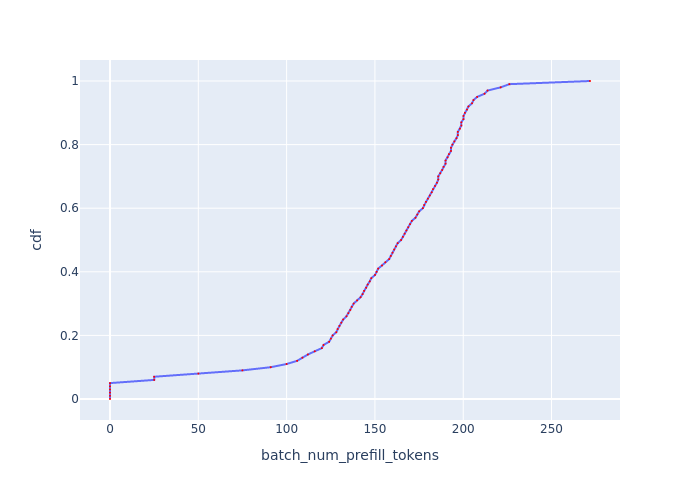

Values plotted in this chart, from the file beside it:
, cdf, batch_num_prefill_tokens
0, 0.0, 0.0
1, 0.01, 0.0
2, 0.02, 0.0
3, 0.03, 0.0
4, 0.04, 0.0
5, 0.05, 0.0
6, 0.06, 25
7, 0.07, 25
8, 0.08, 50.05
9, 0.09, 74.96
10, 0.1, 91.01
11, 0.11, 99.98
12, 0.12, 106
13, 0.13, 109
14, 0.14, 112.1
15, 0.15, 115.9
16, 0.16, 119.9
17, 0.17, 120.9
18, 0.18, 124.1
19, 0.19, 125.1
20, 0.2, 126.1
21, 0.21, 128.1
22, 0.22, 128.9
23, 0.23, 129.9
24, 0.24, 131
25, 0.25, 132
26, 0.26, 133.9
27, 0.27, 135
28, 0.28, 136
29, 0.29, 136.9
30, 0.3, 138
31, 0.31, 139.9
32, 0.32, 141.9
33, 0.33, 143
34, 0.34, 143.9
35, 0.35, 145
36, 0.36, 145.9
37, 0.37, 147.1
38, 0.38, 148
39, 0.39, 150.1
40, 0.4, 151
41, 0.41, 151.9
42, 0.42, 154
43, 0.43, 155.9
44, 0.44, 158.1
45, 0.45, 159
46, 0.46, 160
47, 0.47, 160.9
48, 0.48, 161.9
49, 0.49, 162.9
50, 0.5, 164.8
51, 0.51, 165.8
52, 0.52, 166.8
53, 0.53, 167.8
54, 0.54, 168.8
55, 0.55, 169.9
56, 0.56, 170.9
57, 0.57, 172.9
58, 0.58, 174
59, 0.59, 175
... 41 more rows
